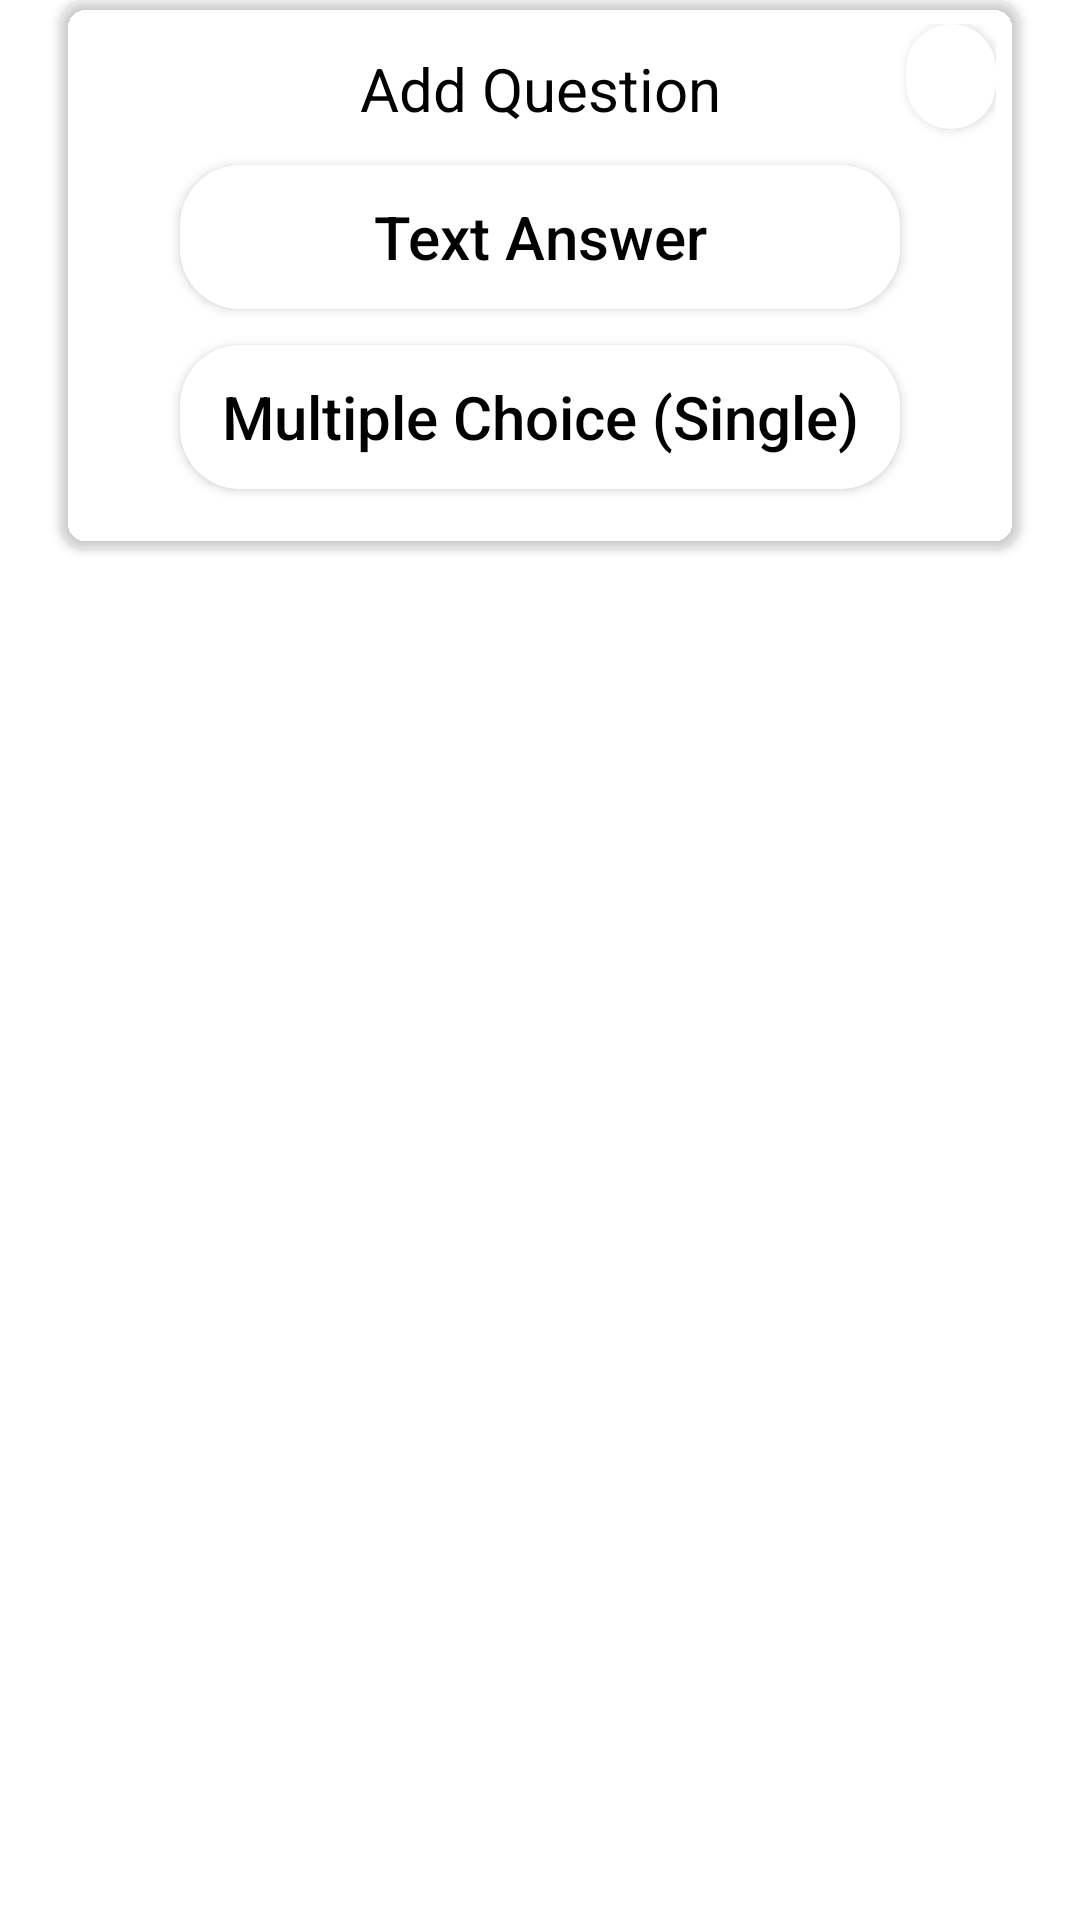

This screen was rendered from an Android layout file. Write that file and the resources it references.
<!-- AndroidManifest.xml: application theme Theme.BilStudy.Main -->
<!-- res/layout/dialog_leitner_add_question.xml -->
<?xml version="1.0" encoding="utf-8"?>
<androidx.constraintlayout.widget.ConstraintLayout xmlns:android="http://schemas.android.com/apk/res/android"
    xmlns:app="http://schemas.android.com/apk/res-auto"
    xmlns:tools="http://schemas.android.com/tools"
    android:layout_width="match_parent"
    android:layout_height="match_parent"
    android:background="@null"
    tools:context=".LeitnerBoxActivity">

    <androidx.cardview.widget.CardView
        android:layout_width="match_parent"
        android:layout_height="wrap_content"
        android:layout_marginStart="20dp"
        android:layout_marginEnd="20dp"
        app:cardBackgroundColor="?android:attr/background"
        app:cardCornerRadius="?attr/cornerRadius"
        app:contentPadding="8dp"
        app:layout_constraintEnd_toEndOf="parent"
        app:layout_constraintStart_toStartOf="parent"
        app:layout_constraintTop_toTopOf="parent">

        <androidx.constraintlayout.widget.ConstraintLayout
            android:layout_width="match_parent"
            android:layout_height="match_parent"
            android:background="@null">

            <Button
                android:id="@+id/lnQuestionAddClose"
                android:layout_width="wrap_content"
                android:layout_height="wrap_content"
                android:layout_weight="0"
                android:background="@drawable/rounded_corner"
                android:backgroundTint="@android:color/white"
                android:contentDescription="@string/add_tag"
                android:insetTop="0dp"
                android:insetBottom="0dp"
                android:minWidth="0dp"
                android:minHeight="0dp"
                android:paddingStart="8dp"
                android:paddingTop="8dp"
                android:paddingEnd="8dp"
                android:paddingBottom="8dp"
                app:backgroundTint="@color/white"
                app:icon="@drawable/close_icon"
                app:iconPadding="0dp"
                app:iconTint="@android:color/black"
                app:layout_constraintEnd_toEndOf="parent"
                app:layout_constraintTop_toTopOf="parent" />

            <LinearLayout
                android:id="@+id/linearLayout"
                android:layout_width="match_parent"
                android:layout_height="match_parent"
                android:background="@null"
                android:orientation="vertical"
                android:paddingTop="8dp">

                <TextView
                    android:id="@+id/lnQuestionAddTitle"
                    android:layout_width="match_parent"
                    android:layout_height="wrap_content"
                    android:layout_marginBottom="12dp"
                    android:background="@null"
                    android:fontFamily="sans-serif"
                    android:gravity="center"
                    android:text="@string/add_question"
                    android:textAppearance="?android:attr/textAppearance"
                    android:textSize="20sp" />

                <Button
                    android:id="@+id/lnQuestionAddText"
                    android:layout_width="match_parent"
                    android:layout_height="wrap_content"
                    android:layout_marginStart="32dp"
                    android:layout_marginEnd="32dp"
                    android:layout_marginBottom="12dp"
                    android:background="@drawable/rounded_corner"
                    android:fontFamily="sans-serif-medium"
                    android:text="@string/text_answer"
                    android:textAppearance="?android:attr/textAppearance"
                    android:textColor="@android:color/black"
                    android:textSize="20sp" />

                <Button
                    android:id="@+id/lnQuestionAddMCS"
                    android:layout_width="match_parent"
                    android:layout_height="wrap_content"
                    android:layout_marginStart="32dp"
                    android:layout_marginEnd="32dp"
                    android:layout_marginBottom="12dp"
                    android:background="@drawable/rounded_corner"
                    android:fontFamily="sans-serif-medium"
                    android:text="@string/multiple_choice_single"
                    android:textAppearance="?android:attr/textAppearance"
                    android:textColor="@android:color/black"
                    android:textSize="20sp" />

            </LinearLayout>

        </androidx.constraintlayout.widget.ConstraintLayout>
    </androidx.cardview.widget.CardView>
</androidx.constraintlayout.widget.ConstraintLayout>
<!-- resources referenced by this layout -->
<resources>
  <color name="white">#FFFFFFFF</color>
  <!-- drawable rounded_corner (drawable) -->
  <?xml version="1.0" encoding="utf-8"?>
  <shape xmlns:android="http://schemas.android.com/apk/res/android"
          android:shape="rectangle">
              <corners android:radius = "20dp"/>
              <size android:width="30dp"/>
              <solid android:color="#FFFFFF"/>
  </shape>
  <string name="add_question">Add Question</string>
  <string name="add_tag">Add Tag</string>
  <string name="multiple_choice_single">Multiple Choice (Single)</string>
  <string name="text_answer">Text Answer</string>
  <style name="Theme.BilStudy.Main" parent="Theme.MaterialComponents.DayNight.NoActionBar">
          <item name="colorPrimary">@color/bilstudy_gray</item>
          <item name="colorPrimaryVariant">@color/purple_700</item>
          <item name="colorAccent">@color/bilstudy_gray</item>
          <item name="colorOnPrimary">@color/black</item>
          <item name="colorSecondary">@color/teal_200</item>
          <item name="colorSecondaryVariant">@color/teal_700</item>
          <item name="colorOnSecondary">@color/black</item>
          <item name="android:statusBarColor">?attr/colorPrimaryVariant</item>
          <item name="android:textColor">@color/black</item>
          <item name="android:textAppearance">@style/Theme.BilStudy.Main.TextAppearance</item>
          <item name="iconPadding">0dp</item>
          <item name="cornerRadius">9dp</item>
      </style>
  <color name="bilstudy_gray">#D9D9D9</color>
  <color name="purple_700">#FF3700B3</color>
  <color name="black">#FF000000</color>
  <color name="teal_200">#FF03DAC5</color>
  <color name="teal_700">#FF018786</color>
  <style name="Theme.BilStudy.Main.TextAppearance">
          <item name="android:fontFamily">sans-serif-medium</item>
          <item name="android:textSize">16sp</item>
          <item name="android:gravity">center</item>
      </style>
</resources>
